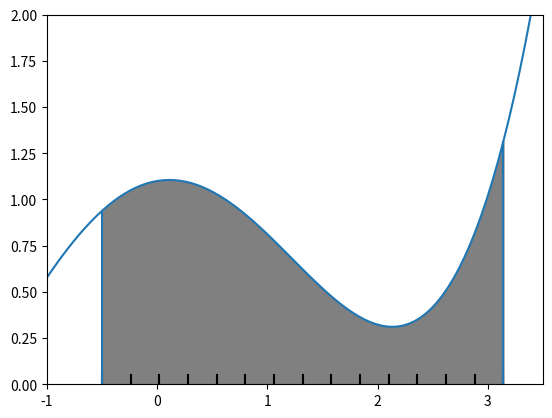

Recreate this plot in Python.

import matplotlib.pyplot as plt
import numpy as np

# break points
a = -0.5
b = np.pi
n = 14
delta = (b-a) / 14
break_1 = [ a + x* delta for x in range(n+1)]
break_2 = np.linspace(a,b,n+1)


# function
xx = np.linspace(-1,4,100)

def f(x):
    return np.exp(x)/10 +np.cos(x)

for bb in break_1:
    plt.plot([bb,bb],[0,0.05],color = 'black')
shaded_indices = (xx>a) & (xx<b)
shaded_xx = xx[shaded_indices]
shaded_yy = f(shaded_xx)
plt.fill_between(shaded_xx,shaded_yy,color ='gray')
plt.plot(xx,f(xx))
plt.xticks([-1, 0, 1, 2, 3])
plt.xlim([-1,3.5])
plt.ylim([0,2])
plt.vlines(a,0,f(a))
plt.vlines(b,0,f(b))

plt.show()
